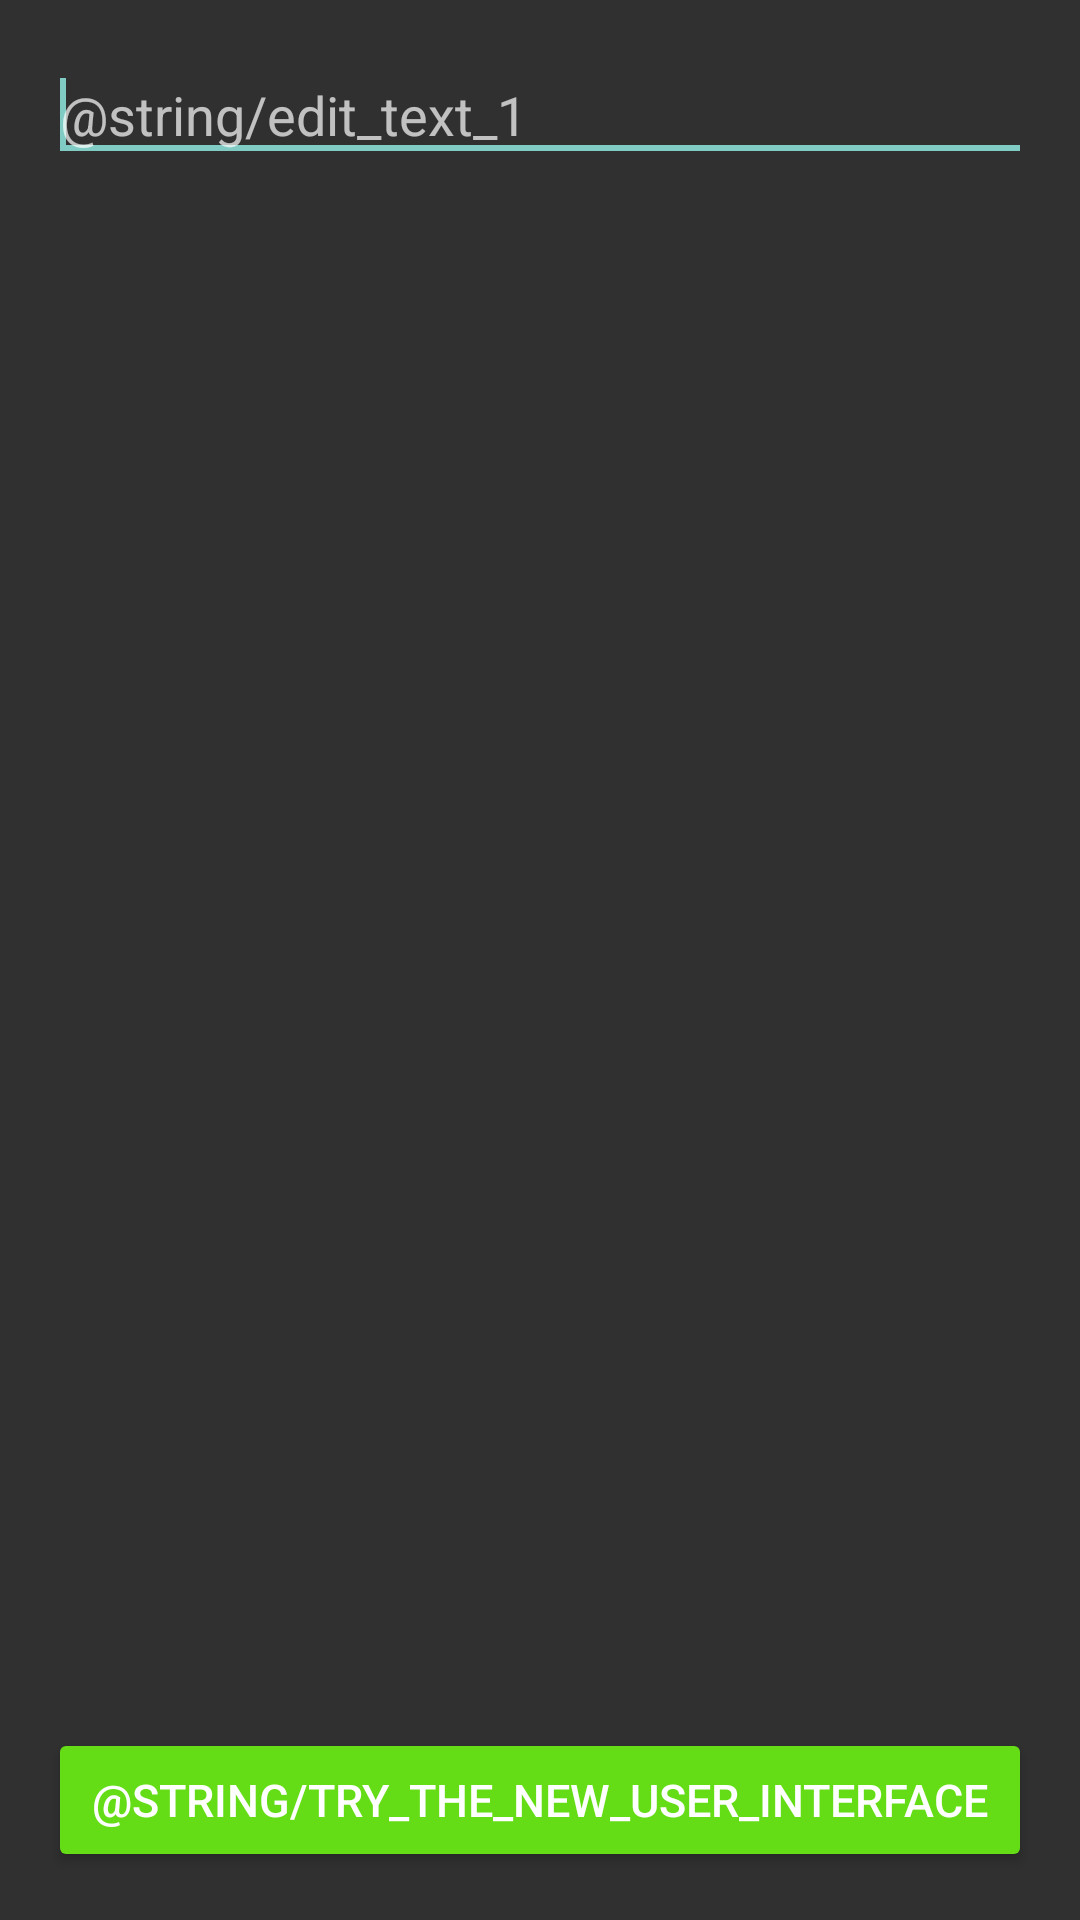

Produce the Android XML layout that renders to this screen, including the resource entries it uses.
<!-- AndroidManifest.xml: application theme AppTheme -->
<!-- res/layout/activity_main.xml -->
<RelativeLayout xmlns:android="http://schemas.android.com/apk/res/android"
    xmlns:tools="http://schemas.android.com/tools"
    android:layout_width="match_parent"
    android:layout_height="match_parent"
    android:paddingBottom="@dimen/activity_vertical_margin"
    android:paddingLeft="@dimen/activity_horizontal_margin"
    android:paddingRight="@dimen/activity_horizontal_margin"
    android:paddingTop="@dimen/activity_vertical_margin"
    tools:context=".MainActivity">

    <EditText
        android:id="@+id/edit_text_1"
        android:layout_width="match_parent"
        android:layout_height="wrap_content"
        android:hint="@string/edit_text_1"
        android:inputType="textNoSuggestions|textCapWords"
        android:imeOptions="actionNext">

        <requestFocus />
    </EditText>

    <Button
        android:layout_width="match_parent"
        android:layout_height="wrap_content"
        android:onClick="openNewInterface"
        android:text="@string/try_the_new_user_interface"
        android:textAllCaps="true"
        android:layout_alignParentBottom="true"
        android:textSize="15sp"/>

    <FrameLayout
        android:id="@+id/fragment_container"
        android:layout_width="match_parent"
        android:layout_height="wrap_content"
        android:layout_below="@id/edit_text_1">

    </FrameLayout>

</RelativeLayout>
<!-- resources referenced by this layout -->
<resources>
  <dimen name="activity_horizontal_margin">16dp</dimen>
  <dimen name="activity_vertical_margin">16dp</dimen>
  <style name="AppTheme" parent="AppTheme.Base" />
  <style name="AppTheme.Base" parent="Theme.AppCompat.NoActionBar">
          <item name="colorPrimary">@color/colorPrimary</item>
          <item name="colorPrimaryDark">@color/colorPrimaryDark</item>
          
          <item name="android:colorButtonNormal">@color/colorButtonNormal</item>
      </style>
  <color name="colorPrimary">#2196F3</color>
  <color name="colorPrimaryDark">#1976D2</color>
  <color name="colorButtonNormal">#64DD17</color>
</resources>
